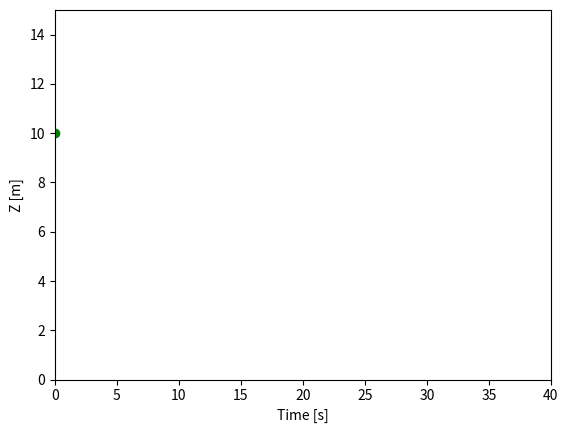

Reproduce this figure in Python.
import numpy as np
import matplotlib.pyplot as plt
import matplotlib.animation as animation

class BouncingProjectile():
    def __init__(self, launchAngle, launchSpeed, launchHeight, n, g=9.81, freq=100):
        self.theta = launchAngle * np.pi/180
        self.ux, self.uy = self.resolve(launchSpeed)
        self.y_0 = launchHeight
        self.freq = freq
        self.g = g
        self.deltaT = 1/freq
        self.C = 0.7
        self.n = n

    def resolve(self, u):
        uy = np.round(np.sin(self.theta) * u, 2)
        ux = np.round(np.cos(self.theta) * u, 2)
        return(ux, uy)
    
    def verlet(self):
        x_coords = [0]
        y_coords = [self.y_0]
        vy = self.uy
        t = 0
        bounceN = 0

        while bounceN <= self.n:
            x_coords.append(x_coords[-1] + self.ux*self.deltaT)
            y_coords.append(y_coords[-1] + vy*self.deltaT - 0.5*self.g*self.deltaT**2)
            vy -= self.g*self.deltaT
            t += self.deltaT

            if y_coords[-1] < 0:
                y_coords[-1] = 0
                vy *= -self.C
                bounceN += 1
        
        return x_coords, y_coords, t

'''
def update(frame):
    x = plot[0][:frame]
    y = plot[1][:frame]
    
    anim.set_xdata(plot[0][:frame])
    anim.set_ydata(plot[1][:frame])

    return anim


        
bounce = BouncingProjectile(45, 5, 10, 6)
plot = bounce.verlet()
fig, ax = plt.subplots()
anim = ax.plot(plot[0][0], plot[1][0])
#plt.plot(plot[0], plot[1], "r-", label="y vs x")


ani = animation.FuncAnimation(fig=fig, func=update, frames=40, interval=30)
plt.show()
'''

fig, ax = plt.subplots()
bounce = BouncingProjectile(45, 5, 10, 6)
plotx, ploty, t = bounce.verlet()
line2 = ax.plot(plotx[0], ploty[0], "r-")[0]
ball = ax.plot(plotx[0], ploty[0], "go")[0]

ax.set(xlim=[0, 40], ylim=[0, 15], xlabel='Time [s]', ylabel='Z [m]')
#ax.legend()

def update(frame):

    # update the line plot:
    line2.set_xdata(plotx[:frame])
    line2.set_ydata(ploty[:frame])

    ball.set_xdata(plotx[frame])
    ball.set_ydata(ploty[frame])
    
    return (line2)


ani = animation.FuncAnimation(fig=fig, func=update, frames=len(plotx), interval = 10)
plt.show()

